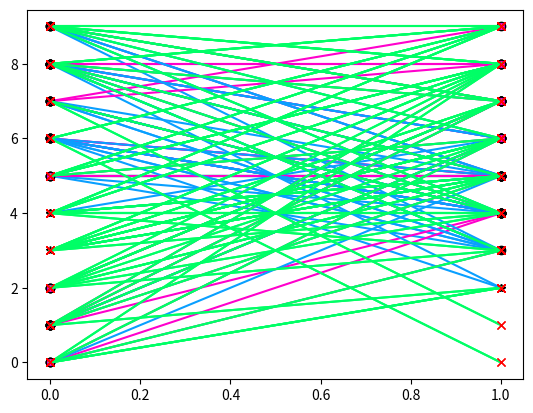

The script that saved this image:
#!/usr/bin/python3
import random
import numpy
import matplotlib.pyplot as map

directions = ['N','NE','E','SE','S','SW','W','NW']

plansza_y = 10
plansza_x = 10
plansza = numpy.zeros((plansza_x,plansza_y),dtype = int)    #inicjalizacja pol zerami dwuwymiarowej planszy plansza_x X plansza_y

class Atom:

    def __init__(self) -> None:        
        self.pos_y = int(plansza_y/2)     #spawnuje sie ma srodku mapy
        self.pos_x = int(plansza_x/2)     #spawnuje sie na srodku mapy
        self.posHistory = [[self.pos_x,self.pos_y]]
        self.posHistory.append([(self.pos_x),(self.pos_y)])
    
    def moveToDirection(self,dir) -> None:
        if dir == 'N':
            self.pos_y += 1
            self.pos_x += 0
        
        elif dir == 'NE':
            self.pos_y += 1
            self.pos_x += 1

        elif dir == 'E':
            self.pos_y += 0
            self.pos_x += 1
        
        elif dir == 'SE':
            self.pos_y += -1
            self.pos_x += 1
        
        elif dir == 'S':
            self.pos_y += -1
            self.pos_x += 0
        
        elif dir == 'SW':
            self.pos_y += -1
            self.pos_x += -1
        
        elif dir == 'W':
            self.pos_y += 0
            self.pos_x += -1
        
        elif dir == 'NW':
            self.pos_y += 1
            self.pos_x += -1

    def moveOnBoard(self,dir) -> None:
        plansza[self.pos_x][self.pos_y] = 0     #skoro schodzi z pola, usuwa flage, ze pole jest zajete
        self.moveToDirection(dir)

        if self.pos_y > plansza_y-1:
            self.pos_y = 1
        
        if self.pos_y < 0:
            self.pos_y = plansza_y-2
        
        if self.pos_x > plansza_x-1:
            self.pos_x = 1
        
        if self.pos_x < 0:
            self.pos_x = plansza_x-2

        if plansza[self.pos_x][self.pos_y] == 0:
            plansza[self.pos_x][self.pos_y] = 1     #ustawia flage, ze pole jest zajete
        
        elif plansza[self.pos_x][self.pos_y] == 1:    #jezeli flaga juz jest ustawiona, to oznacza, ze byl ktos inny
            plansza[self.pos_x][self.pos_y] = 2     #ustawia flage awaryjna, ktora informuje o incydencie (xD)

        #print("pozycja y:",str(self.pos_y),"\npozycja x:",self.pos_x,"\nflaga pola:",plansza[self.pos_y][self.pos_x],"\n\n") #do logow
        self.posHistory.append([(self.pos_x),(self.pos_y)])

        
hydrogen = Atom()
neon = Atom()
prawd = [0.15,0.1,0.15,0.1,0.15,0.1,0.15,0.1]
dir1 = numpy.random.choice(directions,p = prawd)
dir2 = numpy.random.choice(directions,p = prawd)
i = 0

hydrogen.moveOnBoard(dir1)
neon.moveOnBoard(dir2)
#jest to po to, aby ominac bug zwiazany z tym, ze punkt startowy jest zawsze ten sam

while i < 100:
    dir1 = numpy.random.choice(directions,p = prawd)
    dir2 = numpy.random.choice(directions,p = prawd)

    if plansza[hydrogen.pos_x][hydrogen.pos_y] == 2:
        dir1 = dir2

    #print("\nhydrogen:\n")   #do logow
    hydrogen.moveOnBoard(dir1)                                                                                                                                                                                                                                                                                                                                                                                                                                                                                                                                                                                                                                                                                                                                       
    #print("\nneon:\n")   #do logow
    neon.moveOnBoard(dir2)
    i += 1

neonBlue = '#099FFF'
neonYellow = '#FF00CC'
neonGreen = '#00FF66'
hydrogenColor = str(neonBlue)
neonColor = str(neonYellow)
togetherColor = str(neonGreen)

#########################################################################
#Short version without different color in together case
# map.plot(hydrogen.history_x,hydrogen.history_y,color = hydrogenColor)
# map.plot(neon.history_x,neon.history_y, color = neonColor)
#########################################################################

map.ion()
fig = map.figure()
i = 0

for idx,hydroPosHist in enumerate(hydrogen.posHistory):
    neonPosHist = neon.posHistory[idx]
    
    if hydroPosHist == neonPosHist:
        map.plot(hydroPosHist,marker = 'x',color = togetherColor,markeredgecolor = "red")
        map.plot(neonPosHist,marker = 'x', color = togetherColor,markeredgecolor = "red")

    else:
        map.plot(hydroPosHist,marker = '*',color = hydrogenColor,markeredgecolor = "black")
        map.plot(neonPosHist,marker = 'o', color = neonColor, markeredgecolor = "black")


map.show()
